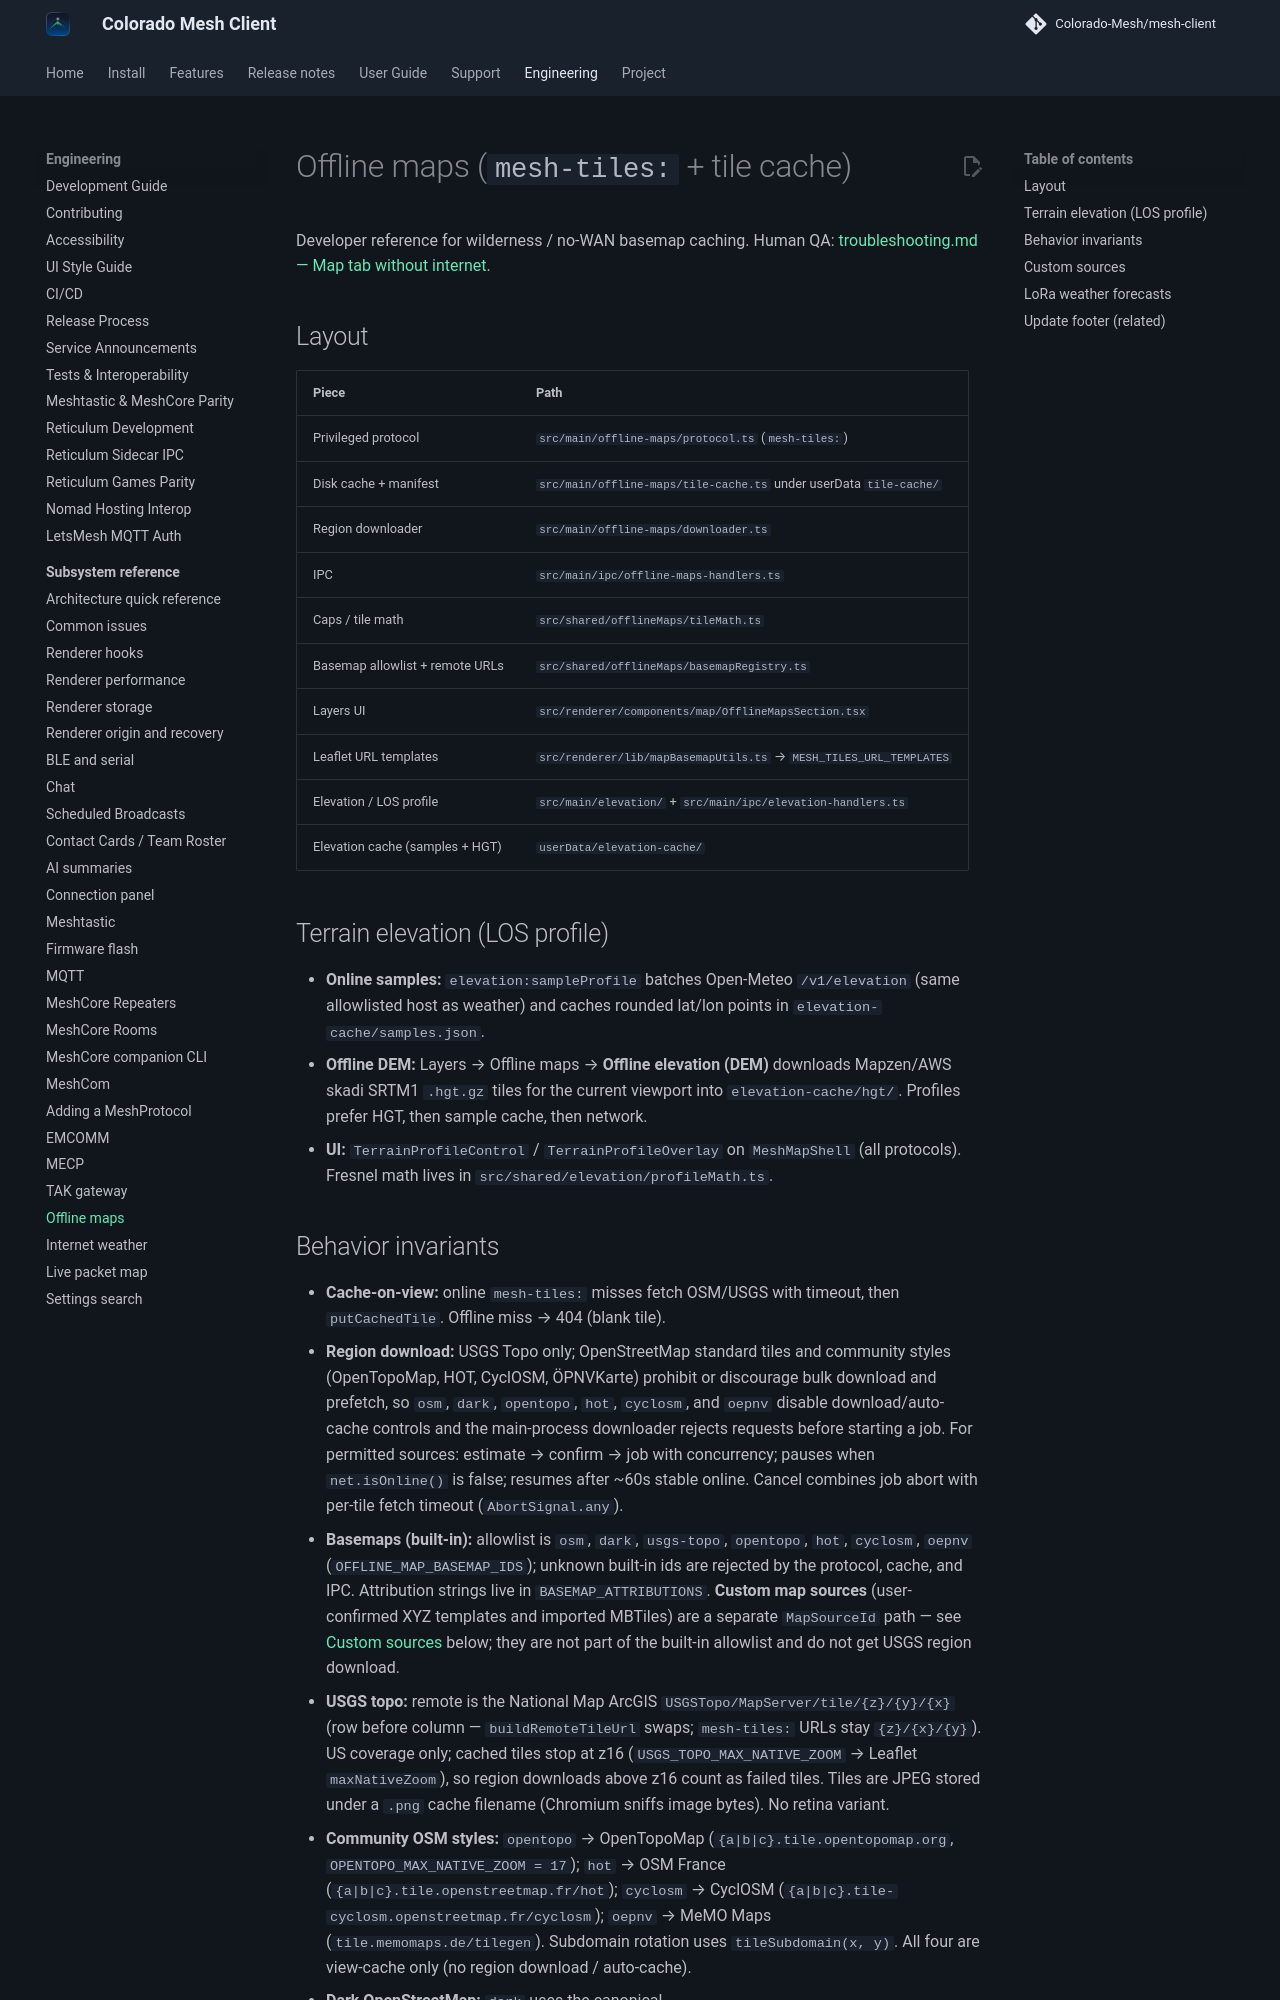

repository: Colorado-Mesh/mesh-client · page: development/offline-maps/index.html · generator: mkdocs

# Offline maps (`mesh-tiles:` + tile cache)

Developer reference for wilderness / no-WAN basemap caching. Human QA: [troubleshooting.md — Map tab without internet](../troubleshooting.md#map-tab-without-internet-offline--no-wan).

## Layout

| Piece                           | Path                                                               |
| ------------------------------- | ------------------------------------------------------------------ |
| Privileged protocol             | `src/main/offline-maps/protocol.ts` (`mesh-tiles:`)                |
| Disk cache + manifest           | `src/main/offline-maps/tile-cache.ts` under userData `tile-cache/` |
| Region downloader               | `src/main/offline-maps/downloader.ts`                              |
| IPC                             | `src/main/ipc/offline-maps-handlers.ts`                            |
| Caps / tile math                | `src/shared/offlineMaps/tileMath.ts`                               |
| Basemap allowlist + remote URLs | `src/shared/offlineMaps/basemapRegistry.ts`                        |
| Layers UI                       | `src/renderer/components/map/OfflineMapsSection.tsx`               |
| Leaflet URL templates           | `src/renderer/lib/mapBasemapUtils.ts` → `MESH_TILES_URL_TEMPLATES` |
| Elevation / LOS profile         | `src/main/elevation/` + `src/main/ipc/elevation-handlers.ts`       |
| Elevation cache (samples + HGT) | `userData/elevation-cache/`                                        |

## Terrain elevation (LOS profile)

- **Online samples:** `elevation:sampleProfile` batches Open-Meteo `/v1/elevation` (same allowlisted host as weather) and caches rounded lat/lon points in `elevation-cache/samples.json`.
- **Offline DEM:** Layers → Offline maps → **Offline elevation (DEM)** downloads Mapzen/AWS skadi SRTM1 `.hgt.gz` tiles for the current viewport into `elevation-cache/hgt/`. Profiles prefer HGT, then sample cache, then network.
- **UI:** `TerrainProfileControl` / `TerrainProfileOverlay` on `MeshMapShell` (all protocols). Fresnel math lives in `src/shared/elevation/profileMath.ts`.
